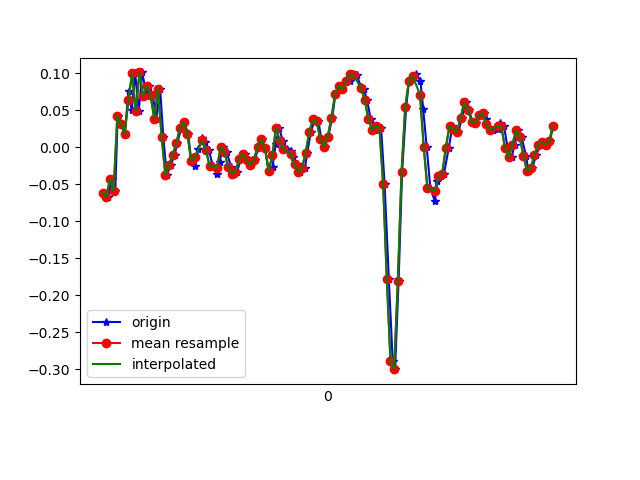

The file beside this chart, header and first rows:
1618190960905, 886623919552402, -0.06161661, -0.03718498, 0.0013187301
1618190960931, 886623938591858, -0.06773, 0.3086, -0.05366
1618190960949, 886623957631330, -0.04329, -0.1044, 0.006206
1618190960969, 886623976670802, -0.05917, 0.09598, -0.04511
1618190960982, 886623995710258, 0.04223, -0.2571, 0.0282
1618190961001, 886624014717618, 0.03123, -0.07384, -0.02067
1618190961020, 886624033754098, 0.0178, -0.2314, 0.03186
1618190961041, 886624052790562, 0.07644, -0.04085, -0.01456
1618190961058, 886624071802274, 0.04956, -0.2534, 0.02575
1618190961077, 886624090838754, 0.09965, 0.02879, -0.01334
1618190961096, 886624109850466, 0.04834, -0.1923, 0.03064
1618190961115, 886624128885250, 0.1009, -0.08605, -0.006012
1618190961139, 886624147920034, 0.06911, -0.2363, 0.02698
1618190961153, 886624166954818, 0.08255, -0.1178, -0.00479
1618190961172, 886624185989602, 0.07033, -0.1398, 0.01598
1618190961191, 886624205024386, 0.03857, -0.1264, -0.003568
1618190961212, 886624224075874, 0.07888, 0.06911, -0.009677
1618190961229, 886624243111522, 0.01413, -0.08483, 0.01598
1618190961248, 886624262147170, -0.03718, -0.1386, -0.01334
1618190961270, 886624281158050, -0.02374, -0.02375, -0.0109
1618190961290, 886624300193698, -0.0103, 0.06666, -0.008455
1618190961305, 886624319222050, 0.005579, 0.03978, -0.003568
1618190961327, 886624338257378, 0.02635, 0.0349, -0.002346
1618190961343, 886624357292706, 0.03368, 0.02879, 0.001319
1618190961364, 886624376328034, 0.0178, 0.01779, 0.00254
1618190961381, 886624395363362, -0.01886, 0.01046, 0.007427
1618190961401, 886624414394082, -0.02496, 0.008019, 0.004984
1618190961419, 886624433429282, -0.002974, 0.005576, 0.00254
1618190961440, 886624452464418, 0.01169, 0.006797, -0.003568
1618190961457, 886624471499554, 0.0068, 0.004354, -0.007233
1618190961476, 886624490534754, -0.004195, -0.00542, -0.007233
1618190961497, 886624509569890, -0.02496, -0.01275, -0.008455
1618190961520, 886624528590818, -0.03596, -0.01886, -0.006012
1618190961534, 886624547600802, -0.02008, -0.01642, -0.00479
1618190961552, 886624566635490, 6.916197E-4, -0.01397, -0.002346
1618190961572, 886624585694946, -0.006639, -0.01764, -0.003568
1618190961596, 886624604704866, -0.02619, -0.02375, -0.002346
1618190961610, 886624623747234, -0.03596, -0.02375, -0.006012
1618190961629, 886624642781410, -0.03352, -0.01886, -0.007233
1618190961648, 886624661790882, -0.01641, -0.01275, -0.001125
1618190961670, 886624680825058, -0.009082, -0.01031, 0.003762
1618190961686, 886624699859298, -0.01763, -0.01153, 0.01231
1618190961705, 886624718908322, -0.02374, -0.01031, 0.01354
1618190961725, 886624737942242, -0.01763, -0.006642, 0.01476
1618190961745, 886624756976226, 6.916197E-4, 0.003132, 0.01598
1618190961762, 886624776010146, 0.01047, 0.004354, 0.01964
1618190961781, 886624795044066, -0.001752, -5.330797E-4, 0.02209
1618190961800, 886624814065826, -0.0323, -0.004198, 0.02209
1618190961821, 886624833099490, -0.02619, -5.330797E-4, 0.02698
1618190961838, 886624852133154, 0.004357, 0.01535, 0.02698
1618190961857, 886624871166754, 0.02635, 0.02268, 0.03064
1618190961876, 886624890200354, 0.008022, 0.02268, 0.03186
1618190961899, 886624909234082, -0.002974, 0.02512, 0.03308
1618190961921, 886624928255522, -0.005417, 0.02024, 0.0282
1618190961933, 886624947288866, -0.01275, 0.01657, 0.02453
1618190961952, 886624966322338, -0.02252, 0.008019, 0.009871
1618190961971, 886624985355682, -0.03352, 0.00191, -0.001125
1618190961996, 886625004389026, -0.02863, 6.886502E-4, -0.0109
1618190962009, 886625023413922, -0.00786, 6.886502E-4, -0.01456
1618190962028, 886625042447010, 0.02024, 0.004354, -0.009677
1618190962050, 886625061480226, 0.03734, -0.001755, 0.003762
... 68 more rows
